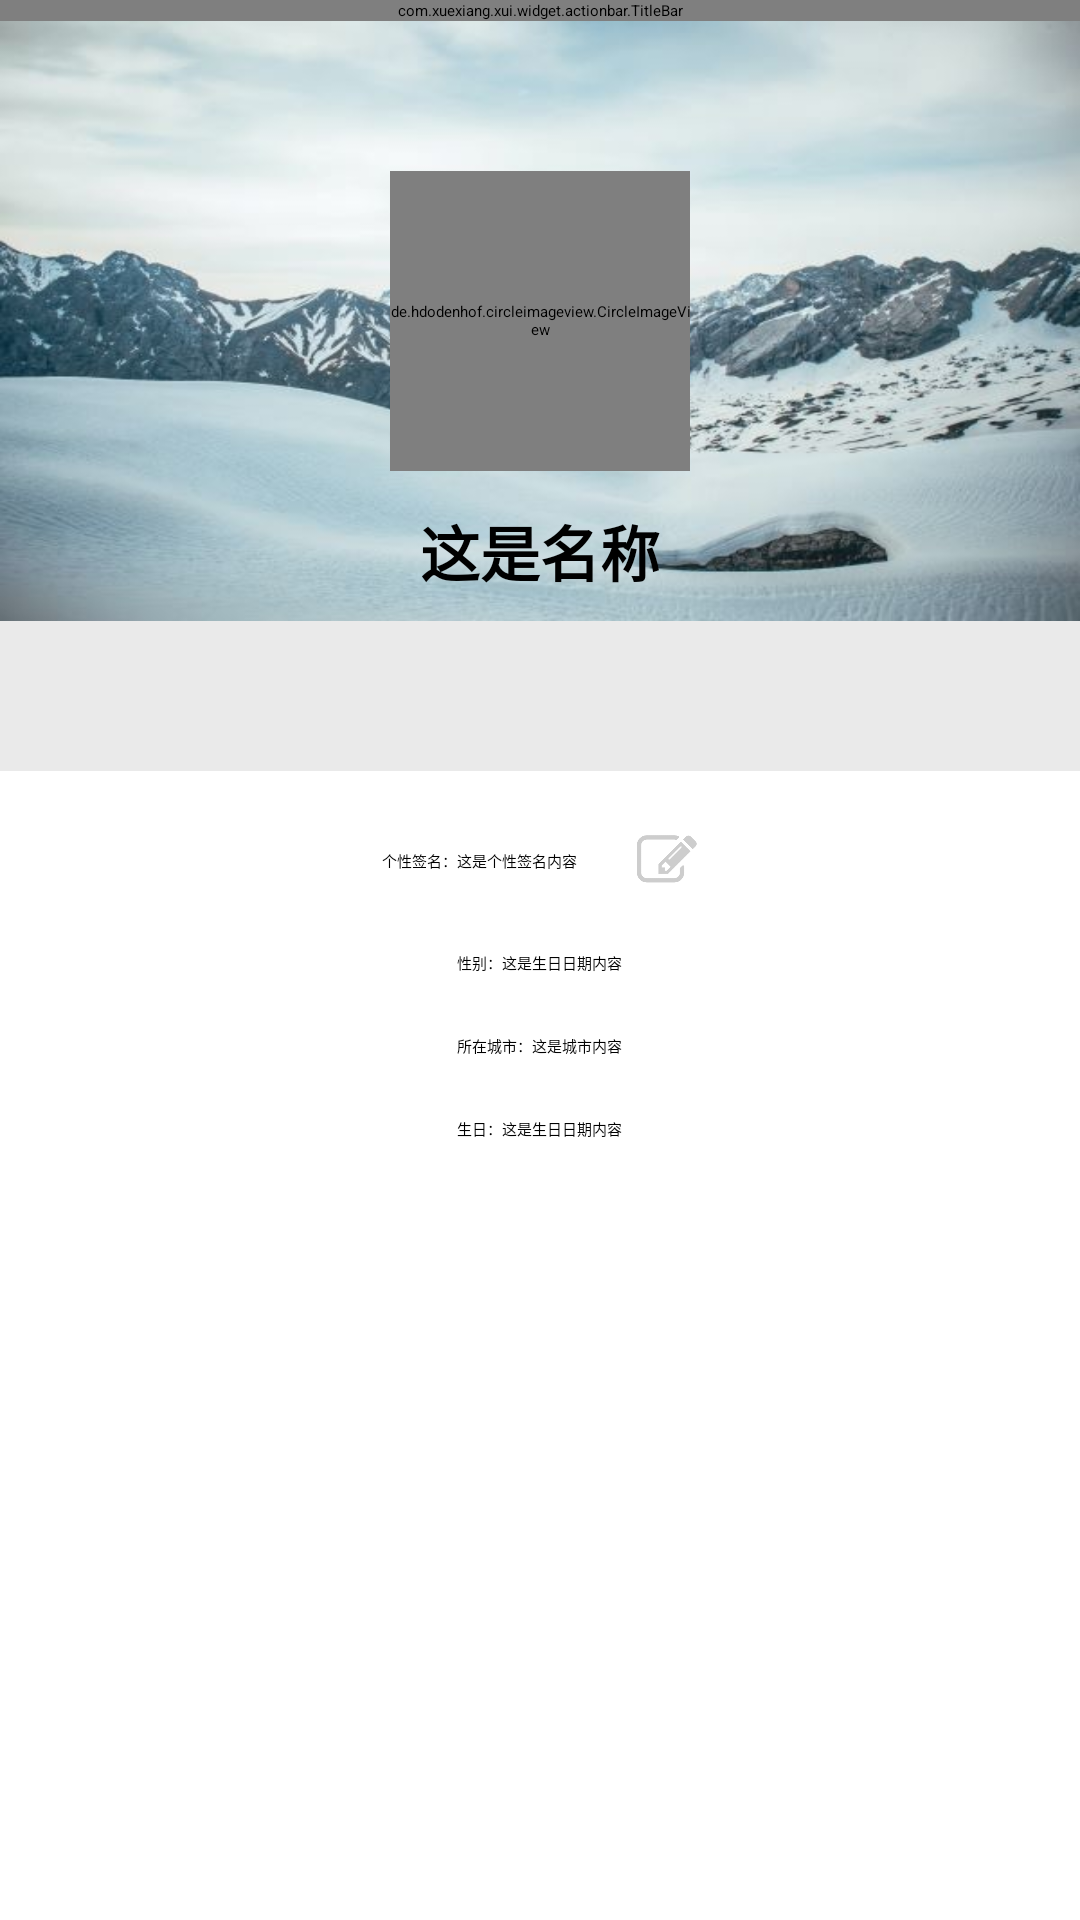

Write the Android layout XML for this screen, with the resource values it uses.
<!-- AndroidManifest.xml: application theme Theme.AwayLie -->
<!-- res/layout/activity_personal_info.xml -->
<?xml version="1.0" encoding="utf-8"?>
<LinearLayout xmlns:android="http://schemas.android.com/apk/res/android"
    xmlns:app="http://schemas.android.com/apk/res-auto"
    xmlns:tools="http://schemas.android.com/tools"
    android:layout_width="match_parent"
    android:layout_height="match_parent"
    android:orientation="vertical">

    <com.xuexiang.xui.widget.actionbar.TitleBar
        android:id="@+id/personal_info_title_bar"
        android:layout_width="match_parent"
        android:layout_height="wrap_content"
        app:tb_titleText="个人信息"
        app:tb_leftText="返回"
        ></com.xuexiang.xui.widget.actionbar.TitleBar>
    <RelativeLayout
        android:layout_width="match_parent"
        android:layout_height="200dp"
        android:background="@drawable/peak"
        >

        <de.hdodenhof.circleimageview.CircleImageView
            android:id="@+id/personal_head_pic"
            android:layout_width="100dp"
            android:layout_height="100dp"
            android:layout_centerInParent="true"
            android:src="@drawable/xiaoxin"></de.hdodenhof.circleimageview.CircleImageView>
        <TextView
            android:id="@+id/personal_name_text"
            android:layout_width="match_parent"
            android:layout_height="wrap_content"
            android:text="这是名称"
            android:textStyle="bold"
            android:textSize="20sp"
            android:layout_marginTop="12dp"
            android:textColor="@color/black"
            android:gravity="center"
            android:layout_below="@id/personal_head_pic"
            ></TextView>
    </RelativeLayout>
    <TextView
        android:layout_width="match_parent"
        android:layout_height="50dp"
        android:background="@color/grey_transparent"
        ></TextView>
    <LinearLayout
        android:layout_width="match_parent"
        android:layout_height="wrap_content"
        android:orientation="horizontal"
        android:gravity="center"
        android:layout_marginTop="20dp"
        >
        <TextView
            android:layout_width="wrap_content"
            android:layout_height="wrap_content"
            android:text="个性签名："
            ></TextView>
        <TextView
            android:id="@+id/personal_signature_text"
            android:layout_width="wrap_content"
            android:layout_height="wrap_content"
            android:text="这是个性签名内容"
            ></TextView>
        <ImageButton
            android:id="@+id/personal_signature_edit_btn"
            android:layout_width="20dp"
            android:layout_height="20dp"
            android:layout_marginLeft="20dp"
            android:background="@drawable/signature_edit"
            ></ImageButton>
    </LinearLayout>
    <LinearLayout
        android:layout_width="match_parent"
        android:layout_height="wrap_content"
        android:orientation="horizontal"
        android:gravity="center"
        android:layout_marginTop="20dp"
        >
        <TextView
            android:layout_width="wrap_content"
            android:layout_height="wrap_content"
            android:text="性别："
            ></TextView>
        <TextView
            android:id="@+id/personal_sex_text"
            android:layout_width="wrap_content"
            android:layout_height="wrap_content"
            android:text="这是生日日期内容"
            ></TextView>
    </LinearLayout>

    <LinearLayout
        android:layout_width="match_parent"
        android:layout_height="wrap_content"
        android:orientation="horizontal"
        android:gravity="center"
        android:layout_marginTop="20dp"
        >
        <TextView
            android:layout_width="wrap_content"
            android:layout_height="wrap_content"
            android:text="所在城市："
            ></TextView>
        <TextView
            android:id="@+id/personal_city_text"
            android:layout_width="wrap_content"
            android:layout_height="wrap_content"
            android:text="这是城市内容"
            ></TextView>
    </LinearLayout>
    <LinearLayout
        android:layout_width="match_parent"
        android:layout_height="wrap_content"
        android:orientation="horizontal"
        android:gravity="center"
        android:layout_marginTop="20dp"
        >
        <TextView
            android:layout_width="wrap_content"
            android:layout_height="wrap_content"
            android:text="生日："
            ></TextView>
        <TextView
            android:id="@+id/personal_birth_text"
            android:layout_width="wrap_content"
            android:layout_height="wrap_content"
            android:text="这是生日日期内容"
            ></TextView>
    </LinearLayout>


</LinearLayout>
<!-- resources referenced by this layout -->
<resources>
  <color name="black">#FF000000</color>
  <color name="grey_transparent">#79D2D2D2</color>
  <!-- drawable peak: jpg bitmap (drawable, 33291 bytes) -->
  <!-- drawable signature_edit: png bitmap (drawable, 4772 bytes) -->
  <!-- drawable xiaoxin: jpg bitmap (drawable, 179150 bytes) -->
  <style name="Theme.AwayLie" parent="Base.Theme.AwayLie" />
  <style name="Base.Theme.AwayLie" parent="XUITheme.Phone">
          
          
      </style>
</resources>
